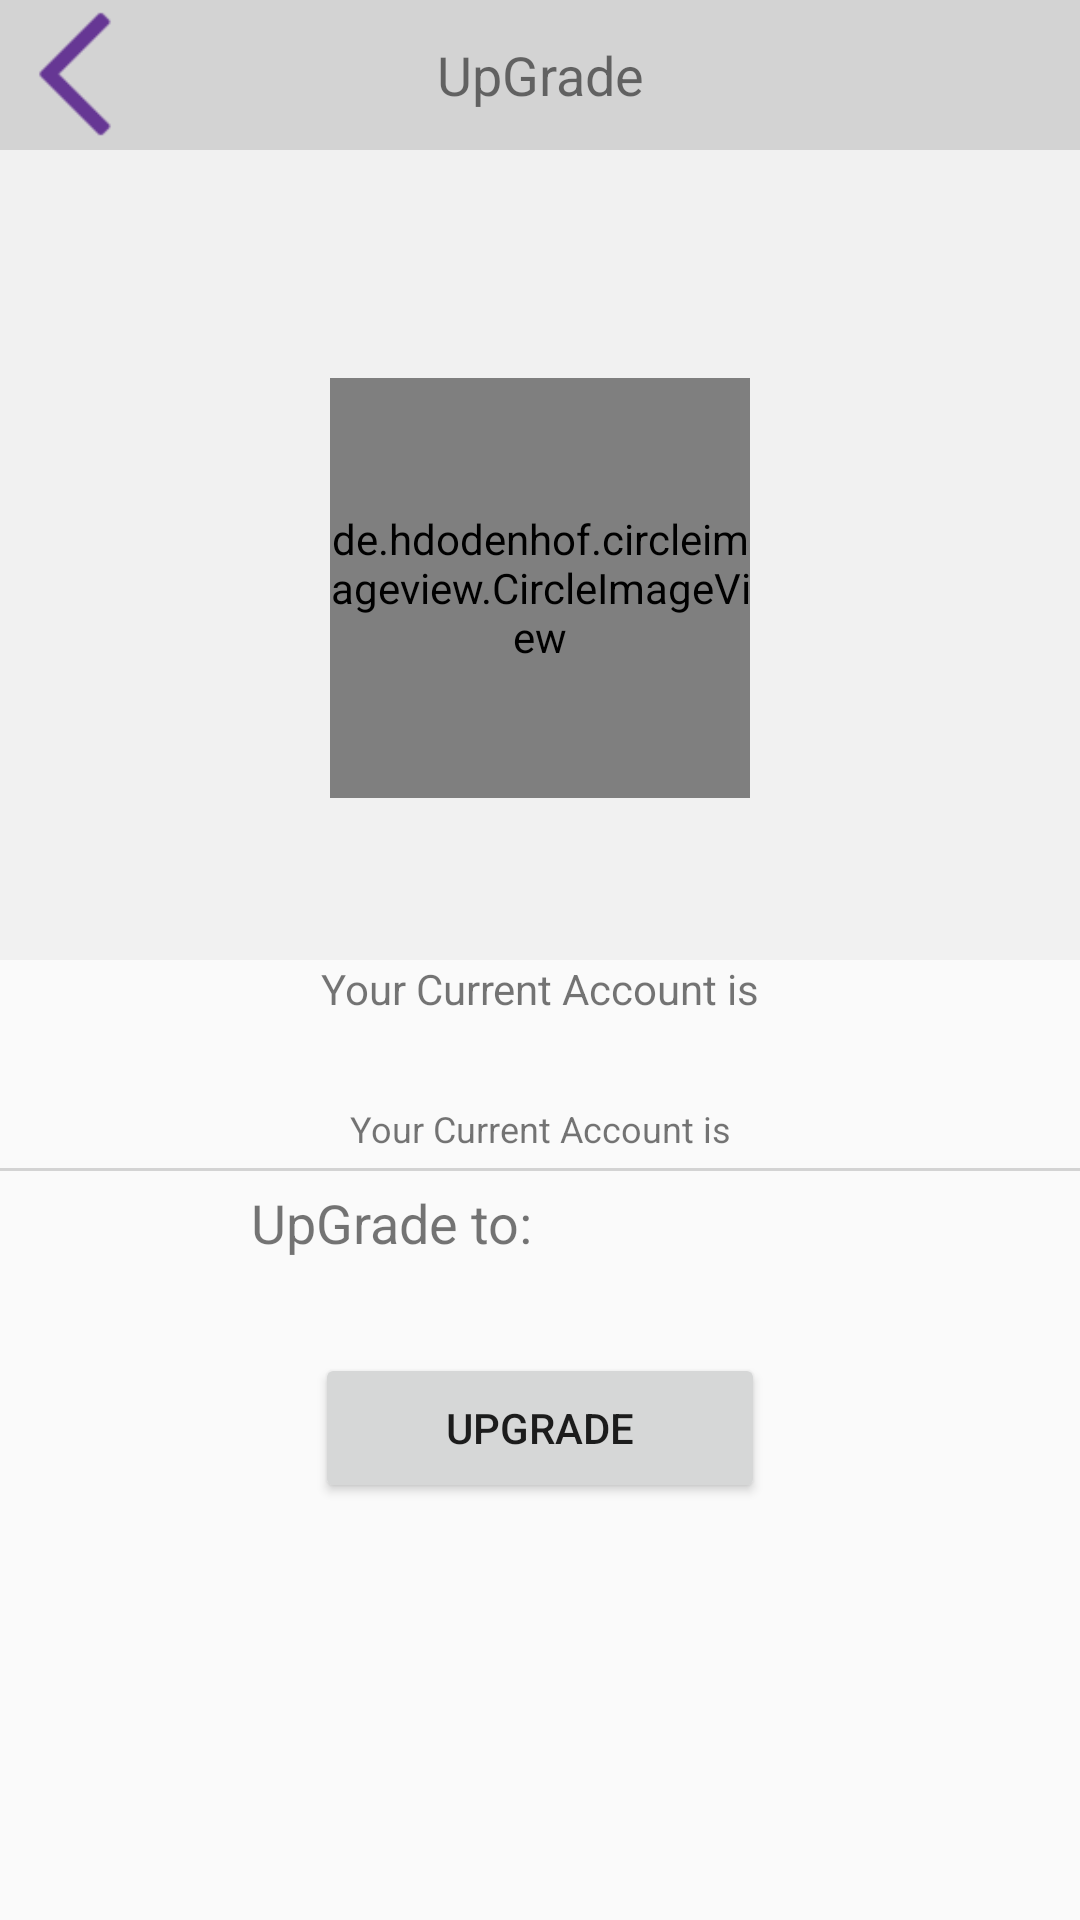

Reconstruct the res/layout file that produces this screen, plus the resources it refers to.
<!-- AndroidManifest.xml: activity theme AppTheme.NoActionBar -->
<!-- res/layout/upgrade.xml -->
<?xml version="1.0" encoding="utf-8"?>
<LinearLayout xmlns:android="http://schemas.android.com/apk/res/android"
    android:layout_width="match_parent"
    android:layout_height="match_parent">

    <LinearLayout
        android:layout_width="fill_parent"
        android:layout_height="fill_parent"
        android:orientation="vertical"
        android:weightSum="2">

        <LinearLayout
            android:layout_width="fill_parent"
            android:layout_height="0dp"
            android:layout_weight="1"
            android:background="#f1f1f1"
            android:orientation="vertical">

            <RelativeLayout
                android:layout_width="fill_parent"
                android:layout_height="50dp">

                <TextView
                    android:id="@+id/upGradeArtistNameText"
                    android:layout_width="fill_parent"
                    android:layout_height="fill_parent"
                    android:background="#d3d3d3"
                    android:gravity="center"
                    android:text="UpGrade"
                    android:textSize="@dimen/actionbar_title_size" />

                <Button
                    android:id="@+id/upGrade_backButton"
                    android:layout_width="50dp"
                    android:layout_height="fill_parent"
                    android:background="@drawable/back_icon"
                    android:gravity="center_vertical" />

                <ImageView
                    android:id="@+id/upGradeSetZone"
                    android:layout_width="wrap_content"
                    android:layout_height="wrap_content"
                    android:layout_alignParentEnd="true" />
            </RelativeLayout>

            <LinearLayout
                android:layout_width="fill_parent"
                android:layout_height="fill_parent"
                android:gravity="center"
                android:orientation="vertical">

                <TextView
                    android:id="@+id/upGrade_accounterName"
                    android:layout_width="fill_parent"
                    android:layout_height="wrap_content"
                    android:layout_marginTop="3dp"
                    android:gravity="center"
                    android:textColor="@color/purple" />

                <de.hdodenhof.circleimageview.CircleImageView
                    android:id="@+id/upGrade_UserImageView"
                    android:layout_width="140dp"
                    android:layout_height="140dp"
                    android:layout_centerHorizontal="true"
                    android:background="@drawable/circler"
                    android:src="@drawable/no_user_icon"
                    android:layout_marginTop="24dp" />

                <TextView
                    android:id="@+id/upGrade_followsTextView"
                    android:layout_width="fill_parent"
                    android:layout_height="wrap_content"
                    android:layout_marginTop="5dp"
                    android:gravity="center"
                    android:textColor="@color/purple" />
            </LinearLayout>
        </LinearLayout>

        <LinearLayout
            android:layout_width="fill_parent"
            android:layout_height="0dp"
            android:layout_weight="1"
            android:orientation="vertical">

            <LinearLayout
                android:layout_width="fill_parent"
                android:layout_height="wrap_content"
                android:orientation="vertical">

                <TextView
                    android:layout_width="fill_parent"
                    android:layout_height="wrap_content"
                    android:gravity="center"
                    android:text="Your Current Account is" />

                <TextView
                    android:id="@+id/upGrade_accountType"
                    android:layout_width="fill_parent"
                    android:layout_height="wrap_content"
                    android:layout_marginTop="5dp"
                    android:gravity="center"
                    android:textColor="@color/purple"
                    android:textSize="@dimen/content_text_size" />

                <TextView
                    android:id="@+id/upGrade_activeClipsTextView"
                    android:layout_width="fill_parent"
                    android:layout_height="wrap_content"
                    android:layout_marginTop="5dp"
                    android:gravity="center"
                    android:text="Your Current Account is"
                    android:textSize="@dimen/content_text_size_small" />
            </LinearLayout>

            <View
                android:layout_width="fill_parent"
                android:layout_height="1dp"
                android:layout_marginTop="5dp"
                android:background="#d3d3d3" />

            <LinearLayout
                android:layout_width="fill_parent"
                android:layout_height="wrap_content"
                android:layout_marginTop="5dp"
                android:orientation="horizontal"
                android:weightSum="2">

                <TextView
                    android:layout_width="0dp"
                    android:layout_height="wrap_content"
                    android:layout_weight="1"
                    android:gravity="right|center"
                    android:text="UpGrade to:"
                    android:textSize="18sp" />

                <TextView
                    android:id="@+id/upGrade_to"
                    android:layout_width="0dp"
                    android:layout_height="wrap_content"
                    android:layout_marginStart="5dp"
                    android:layout_weight="1"
                    android:textColor="@color/purple"
                    android:gravity="left|center"
                    android:textSize="18sp" />
            </LinearLayout>

            <TextView
                android:id="@+id/upGrade_premiumTextView"
                android:layout_width="fill_parent"
                android:layout_height="wrap_content"
                android:layout_marginTop="5dp"
                android:gravity="center"
                android:textSize="@dimen/content_text_size_small" />

            <LinearLayout
                android:layout_width="fill_parent"
                android:layout_height="50dp"
                android:layout_marginTop="10dp"
                android:gravity="center">

                <Button
                    android:id="@+id/upGrade_Button"
                    android:layout_width="150dp"
                    android:layout_height="fill_parent"
                    android:text="UpGrade" />
            </LinearLayout>
        </LinearLayout>

    </LinearLayout>

</LinearLayout>
<!-- resources referenced by this layout -->
<resources>
  <color name="purple">#834caf</color>
  <dimen name="actionbar_title_size">18sp</dimen>
  <dimen name="content_text_size">14sp</dimen>
  <dimen name="content_text_size_small">12sp</dimen>
  <!-- drawable back_icon: png bitmap (drawable, 834 bytes) -->
  <!-- drawable circler (drawable) -->
  <?xml version="1.0" encoding="utf-8"?>
  <shape xmlns:android="http://schemas.android.com/apk/res/android"
      android:shape="oval">
  
      <size
          android:width="120dp"
          android:height="120dp" />
      <solid android:color="#f1f1f1" />
  
  
  </shape>
  <style name="AppTheme.NoActionBar">
          <item name="windowActionBar">false</item>
          <item name="windowNoTitle">true</item>
      </style>
</resources>
